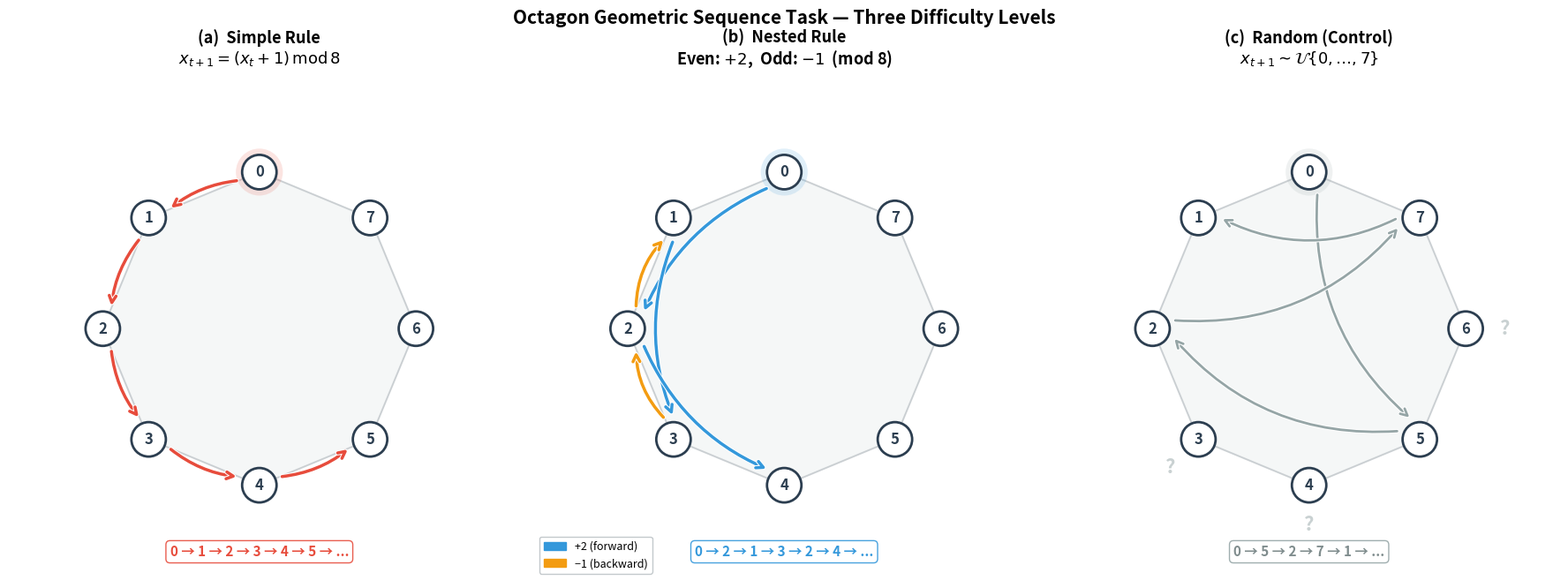

Recreate this plot in Python. (Note: this script raises an exception after producing the figure.)
"""
draw_paradigm.py — Generate schematic figure for the octagon sequence task

Creates a 3-panel illustration showing the three sequence types
(Simple, Nested, Random) on the regular octagon with annotated transitions.

Output: results/paradigm_schematic.png

Author: Puzhi YU
Date:   January 2026
"""

import numpy as np
import matplotlib
matplotlib.use('Agg')
import matplotlib.pyplot as plt
import matplotlib.patches as mpatches
from matplotlib.patches import FancyArrowPatch
import matplotlib.patheffects as pe

# ── Global style ──────────────────────────────────
plt.rcParams.update({
    'font.size': 11,
    'font.family': 'sans-serif',
    'figure.facecolor': 'white',
})

N = 8
angles = [2 * np.pi * k / N + np.pi/2 for k in range(N)]  # start from top
R = 2.0  # octagon radius
cx = [R * np.cos(a) for a in angles]
cy = [R * np.sin(a) for a in angles]

# Colors
VERTEX_COLOR = '#2C3E50'
SIMPLE_COLOR = '#E74C3C'
NESTED_FWD   = '#3498DB'
NESTED_BWD   = '#F39C12'
RANDOM_COLOR = '#95A5A6'
BG_OCTAGON   = '#ECF0F1'


def draw_octagon(ax, alpha=1.0):
    """Draw the base octagon with vertex labels."""
    # Fill
    octagon = plt.Polygon(list(zip(cx, cy)), closed=True,
                           fc=BG_OCTAGON, ec='#BDC3C7', lw=1.5, alpha=0.5)
    ax.add_patch(octagon)
    # Edges
    for i in range(N):
        j = (i + 1) % N
        ax.plot([cx[i], cx[j]], [cy[i], cy[j]], '-', color='#BDC3C7', lw=1, alpha=0.6)
    # Vertices
    for k in range(N):
        circle = plt.Circle((cx[k], cy[k]), 0.22, fc='white', ec=VERTEX_COLOR, lw=2, zorder=5)
        ax.add_patch(circle)
        ax.text(cx[k], cy[k], str(k), ha='center', va='center',
                fontsize=12, fontweight='bold', color=VERTEX_COLOR, zorder=6)


def curved_arrow(ax, start_k, end_k, color, lw=2.0, rad=0.25, offset=0.28, style='->', zorder=4):
    """Draw a curved arrow between two vertices."""
    x0, y0 = cx[start_k], cy[start_k]
    x1, y1 = cx[end_k], cy[end_k]
    # offset from center of vertex circle
    dx, dy = x1 - x0, y1 - y0
    dist = np.sqrt(dx**2 + dy**2)
    ux, uy = dx/dist, dy/dist
    x0 += ux * offset
    y0 += uy * offset
    x1 -= ux * offset
    y1 -= uy * offset
    arrow = FancyArrowPatch(
        (x0, y0), (x1, y1),
        arrowstyle='->', mutation_scale=14,
        connectionstyle=f'arc3,rad={rad}',
        color=color, lw=lw, zorder=zorder,
        path_effects=[pe.withStroke(linewidth=lw+1.5, foreground='white')]
    )
    ax.add_patch(arrow)


# ══════════════════════════════════════════════════
# Create figure: 3 panels
# ══════════════════════════════════════════════════

fig = plt.figure(figsize=(18, 6.5))

# ── Panel (a): Simple sequence ────────────────────
ax1 = fig.add_subplot(131)
draw_octagon(ax1)
# Show path: 0→1→2→3→4→5 (clockwise +1)
simple_path = [0, 1, 2, 3, 4, 5]
for i in range(len(simple_path) - 1):
    curved_arrow(ax1, simple_path[i], simple_path[i+1], SIMPLE_COLOR, lw=2.5, rad=0.15)
# Highlight start
ax1.add_patch(plt.Circle((cx[0], cy[0]), 0.30, fc=SIMPLE_COLOR, alpha=0.15, ec='none', zorder=3))

ax1.set_xlim(-3.2, 3.2)
ax1.set_ylim(-3.2, 3.2)
ax1.set_aspect('equal')
ax1.axis('off')
ax1.set_title('(a)  Simple Rule\n$x_{t+1} = (x_t + 1)\\,\\mathrm{mod}\\,8$',
              fontsize=13, fontweight='bold', pad=12)
# Sequence annotation
ax1.text(0, -2.85, '0 → 1 → 2 → 3 → 4 → 5 → ...',
         ha='center', va='center', fontsize=11, color=SIMPLE_COLOR,
         fontweight='bold',
         bbox=dict(boxstyle='round,pad=0.3', fc='white', ec=SIMPLE_COLOR, alpha=0.9))

# ── Panel (b): Nested sequence ────────────────────
ax2 = fig.add_subplot(132)
draw_octagon(ax2)
# Show path: 0→2→1→3→2→4 (alternating +2, -1)
nested_path = [0, 2, 1, 3, 2, 4]
for i in range(len(nested_path) - 1):
    step = nested_path[i+1] - nested_path[i]
    if step > 0 or step == -6:  # forward (+2)
        c = NESTED_FWD
        rad = 0.2
    else:  # backward (-1)
        c = NESTED_BWD
        rad = -0.2
    curved_arrow(ax2, nested_path[i], nested_path[i+1], c, lw=2.5, rad=rad)

ax2.add_patch(plt.Circle((cx[0], cy[0]), 0.30, fc=NESTED_FWD, alpha=0.15, ec='none', zorder=3))

ax2.set_xlim(-3.2, 3.2)
ax2.set_ylim(-3.2, 3.2)
ax2.set_aspect('equal')
ax2.axis('off')
ax2.set_title('(b)  Nested Rule\nEven: $+2$,  Odd: $-1$  (mod 8)',
              fontsize=13, fontweight='bold', pad=12)
ax2.text(0, -2.85, '0 → 2 → 1 → 3 → 2 → 4 → ...',
         ha='center', va='center', fontsize=11, color=NESTED_FWD,
         fontweight='bold',
         bbox=dict(boxstyle='round,pad=0.3', fc='white', ec=NESTED_FWD, alpha=0.9))
# Legend for nested
fwd_patch = mpatches.Patch(color=NESTED_FWD, label='+2 (forward)')
bwd_patch = mpatches.Patch(color=NESTED_BWD, label='−1 (backward)')
ax2.legend(handles=[fwd_patch, bwd_patch], loc='lower left', fontsize=9,
           framealpha=0.9, edgecolor='#BDC3C7')

# ── Panel (c): Random sequence ────────────────────
ax3 = fig.add_subplot(133)
draw_octagon(ax3)
# Random jumps: 0→5→2→7→1
random_path = [0, 5, 2, 7, 1]
for i in range(len(random_path) - 1):
    curved_arrow(ax3, random_path[i], random_path[i+1], RANDOM_COLOR, lw=2.0,
                 rad=0.25 * (1 if i % 2 == 0 else -1))
ax3.add_patch(plt.Circle((cx[0], cy[0]), 0.30, fc=RANDOM_COLOR, alpha=0.15, ec='none', zorder=3))

# Question marks for unpredictability
for k in [3, 4, 6]:
    ax3.text(cx[k]*1.25, cy[k]*1.25, '?', ha='center', va='center',
             fontsize=16, color=RANDOM_COLOR, fontweight='bold', alpha=0.5)

ax3.set_xlim(-3.2, 3.2)
ax3.set_ylim(-3.2, 3.2)
ax3.set_aspect('equal')
ax3.axis('off')
ax3.set_title('(c)  Random (Control)\n$x_{t+1} \\sim \\mathcal{U}\\{0,\\ldots,7\\}$',
              fontsize=13, fontweight='bold', pad=12)
ax3.text(0, -2.85, '0 → 5 → 2 → 7 → 1 → ...',
         ha='center', va='center', fontsize=11, color='#7F8C8D',
         fontweight='bold',
         bbox=dict(boxstyle='round,pad=0.3', fc='white', ec=RANDOM_COLOR, alpha=0.9))

# ── Global title ──────────────────────────────────
fig.suptitle('Octagon Geometric Sequence Task — Three Difficulty Levels',
             fontsize=15, fontweight='bold', y=1.02)

plt.tight_layout()
save_path = 'results/paradigm_schematic.png'
plt.savefig(save_path, dpi=200, bbox_inches='tight', facecolor='white')
plt.close()
print(f"[OK] Paradigm schematic saved: {save_path}")
